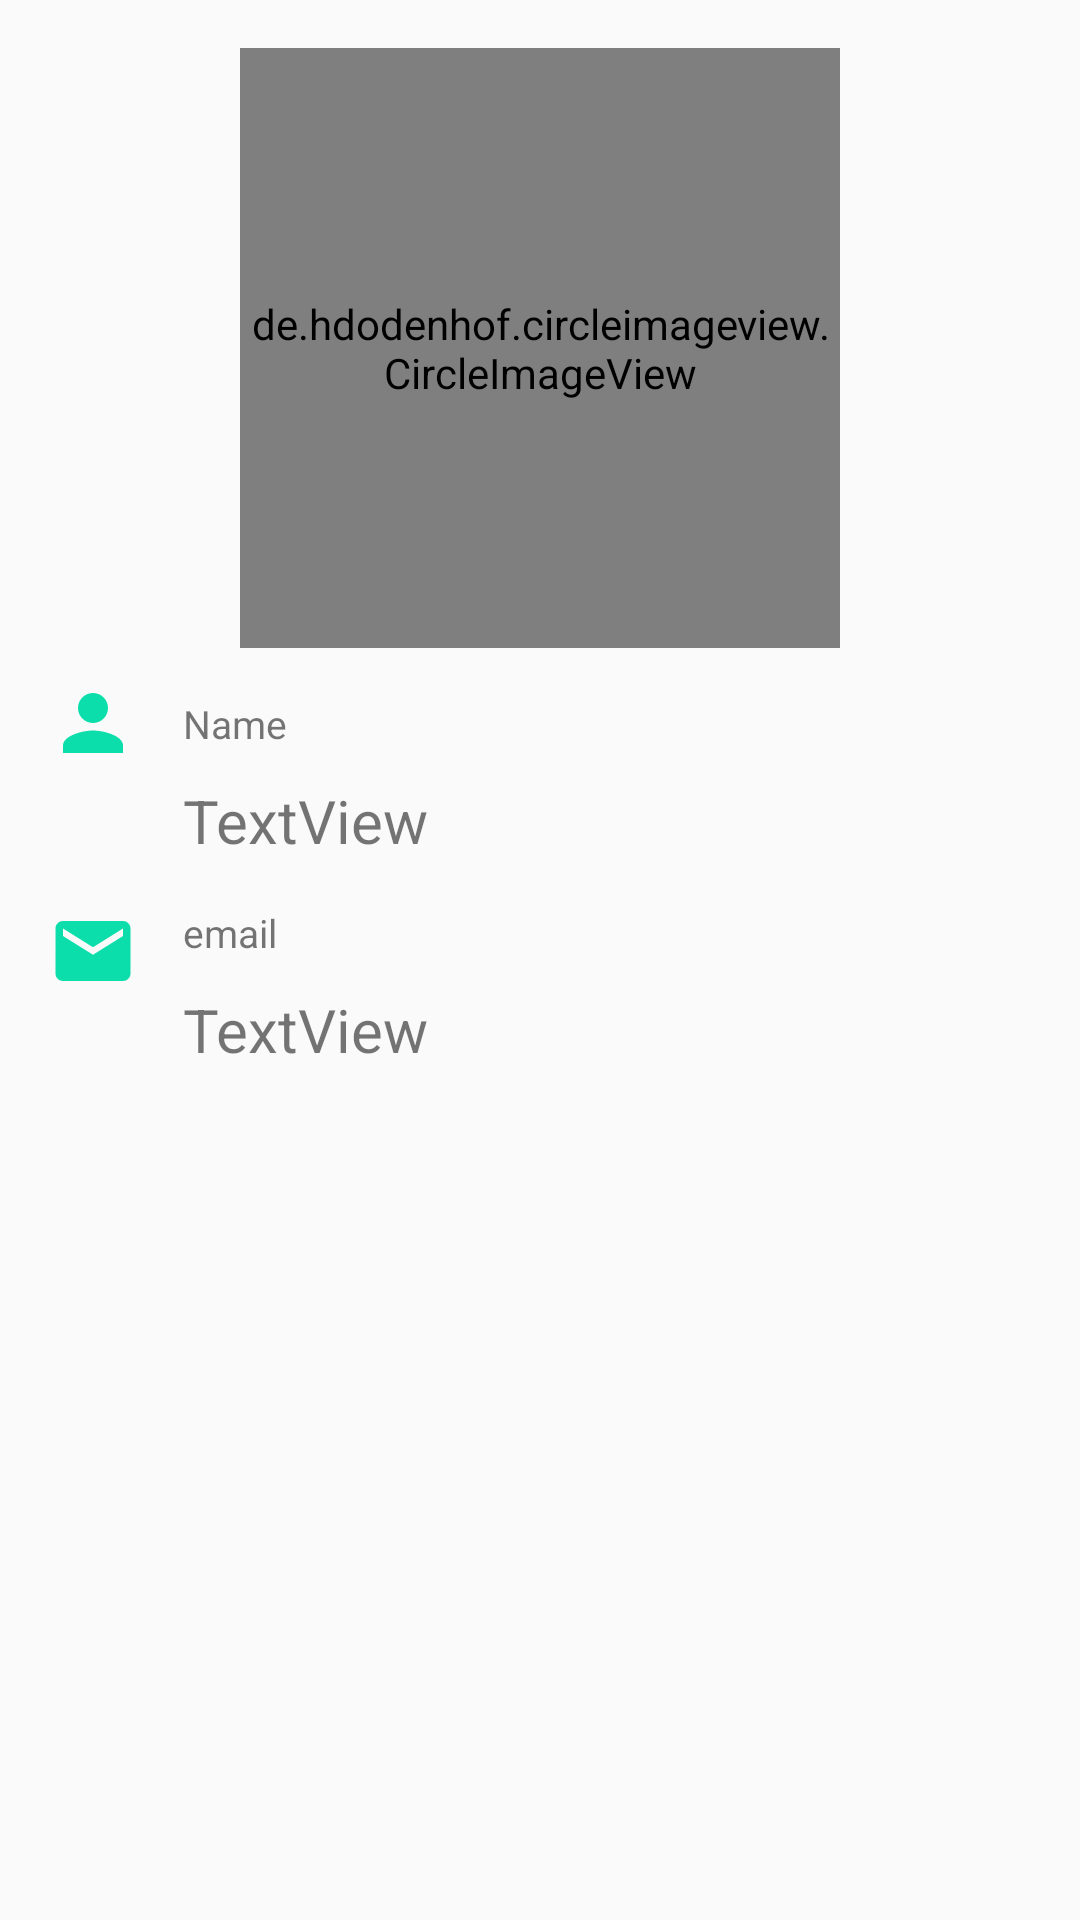

Produce the Android XML layout that renders to this screen, including the resource entries it uses.
<!-- AndroidManifest.xml: application theme AppTheme -->
<!-- res/layout/fragment_profile.xml -->
<?xml version="1.0" encoding="utf-8"?>
<androidx.constraintlayout.widget.ConstraintLayout xmlns:android="http://schemas.android.com/apk/res/android"
    xmlns:app="http://schemas.android.com/apk/res-auto"
    xmlns:tools="http://schemas.android.com/tools"
    android:layout_width="match_parent"
    android:layout_height="match_parent"
    tools:context=".fragments.ProfileFragment"
    android:padding="16dp">

    <de.hdodenhof.circleimageview.CircleImageView
        android:id="@+id/profile_image_main"
        android:layout_width="200dp"
        android:layout_height="200dp"
        android:layout_centerHorizontal="true"
        app:layout_constraintEnd_toEndOf="parent"
        app:layout_constraintStart_toStartOf="parent"
        app:layout_constraintTop_toTopOf="parent" />

    <ImageView
        android:id="@+id/imageView"
        android:layout_width="30dp"
        android:layout_height="30dp"
        android:layout_below="@+id/profile_image_main"
        android:layout_marginTop="10dp"
        android:src="@drawable/ic_baseline_person_24"
        app:layout_constraintStart_toStartOf="parent"
        app:layout_constraintTop_toBottomOf="@+id/profile_image_main" />

    <ImageView
        android:id="@+id/imageView2"
        android:layout_width="30dp"
        android:layout_height="30dp"
        android:layout_marginTop="15dp"
        android:src="@drawable/ic_baseline_email_24"
        app:layout_constraintStart_toStartOf="@+id/imageView"
        app:layout_constraintTop_toBottomOf="@+id/userNameProfile" />

    <TextView
        android:id="@+id/textView"
        android:layout_width="wrap_content"
        android:layout_height="wrap_content"
        android:layout_marginStart="15dp"
        android:text="Name"
        android:textSize="13sp"
        app:layout_constraintBottom_toBottomOf="@+id/imageView"
        app:layout_constraintStart_toEndOf="@+id/imageView"
        app:layout_constraintTop_toTopOf="@+id/imageView" />

    <TextView
        android:id="@+id/userNameProfile"
        android:layout_width="wrap_content"
        android:layout_height="wrap_content"
        android:layout_marginTop="10dp"
        android:text="TextView"
        android:textSize="20sp"
        app:layout_constraintStart_toStartOf="@+id/textView"
        app:layout_constraintTop_toBottomOf="@+id/textView" />

    <TextView
        android:id="@+id/textView3"
        android:layout_width="wrap_content"
        android:layout_height="wrap_content"
        android:text="email"
        android:textSize="13sp"
        app:layout_constraintStart_toStartOf="@+id/userNameProfile"
        app:layout_constraintTop_toTopOf="@+id/imageView2" />

    <TextView
        android:id="@+id/emailProfile"
        android:layout_width="wrap_content"
        android:layout_height="wrap_content"
        android:layout_marginTop="10dp"
        android:text="TextView"
        android:textSize="20sp"
        app:layout_constraintStart_toStartOf="@+id/textView3"
        app:layout_constraintTop_toBottomOf="@+id/textView3" />


</androidx.constraintlayout.widget.ConstraintLayout>
<!-- resources referenced by this layout -->
<resources>
  <!-- drawable ic_baseline_email_24 (drawable) -->
  <vector android:height="45dp" android:tint="#0BDEAA"
      android:viewportHeight="24" android:viewportWidth="24"
      android:width="45dp" xmlns:android="http://schemas.android.com/apk/res/android">
      <path android:fillColor="@android:color/white" android:pathData="M20,4L4,4c-1.1,0 -1.99,0.9 -1.99,2L2,18c0,1.1 0.9,2 2,2h16c1.1,0 2,-0.9 2,-2L22,6c0,-1.1 -0.9,-2 -2,-2zM20,8l-8,5 -8,-5L4,6l8,5 8,-5v2z"/>
  </vector>
  <!-- drawable ic_baseline_person_24 (drawable) -->
  <vector android:height="24dp" android:tint="#0BDEAA"
      android:viewportHeight="24" android:viewportWidth="24"
      android:width="24dp" xmlns:android="http://schemas.android.com/apk/res/android">
      <path android:fillColor="@android:color/white" android:pathData="M12,12c2.21,0 4,-1.79 4,-4s-1.79,-4 -4,-4 -4,1.79 -4,4 1.79,4 4,4zM12,14c-2.67,0 -8,1.34 -8,4v2h16v-2c0,-2.66 -5.33,-4 -8,-4z"/>
  </vector>
  <style name="AppTheme" parent="Theme.AppCompat.Light.NoActionBar">
          <item name="colorPrimary">@color/colorPrimary</item>
          <item name="colorPrimaryDark">@color/colorPrimaryDark</item>
          <item name="colorAccent">@color/colorAccent</item>
      </style>
  <color name="colorPrimary">#3eaeae</color>
  <color name="colorPrimaryDark">#226E6E</color>
  <color name="colorAccent">#E91E63</color>
</resources>
